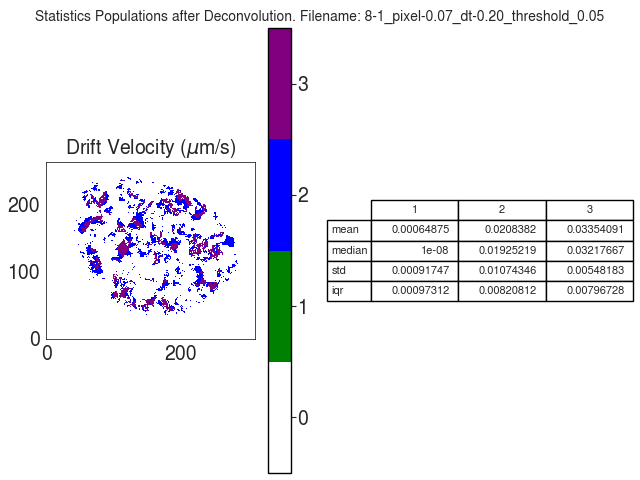

Source data for this figure (header and first rows):
V
, 1, 2, 3
mean, 0.0006488, 0.02084, 0.03354
median, 8.44403661364643e-09, 0.01925, 0.03218
std, 0.0009175, 0.01074, 0.005482
iqr, 0.0009731, 0.008208, 0.007967
